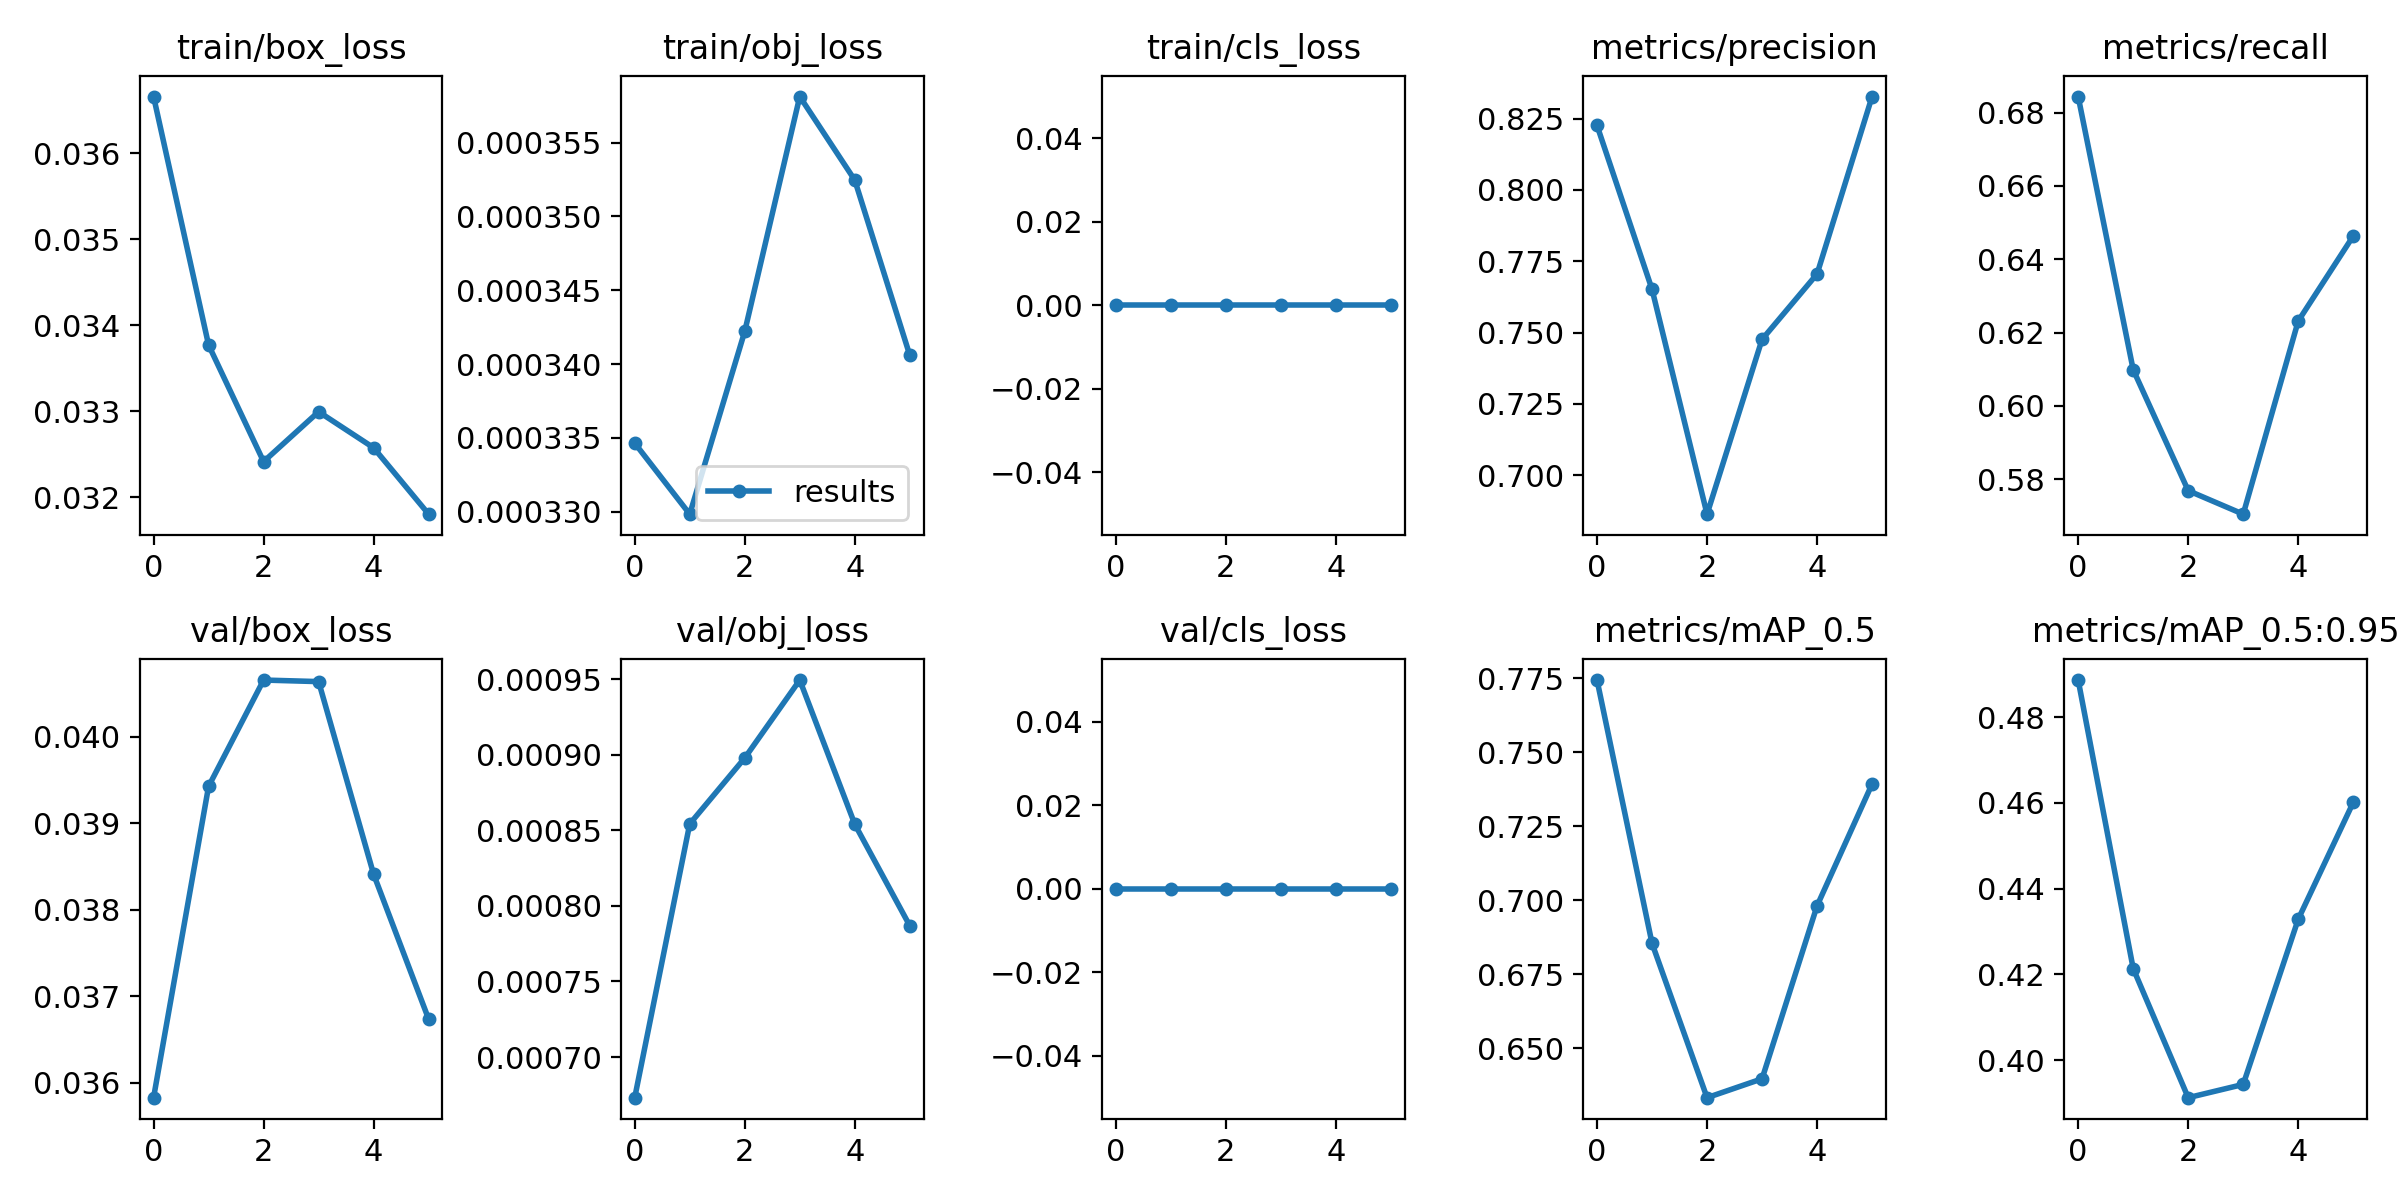

Data behind this chart, as committed beside it:
epoch, train/box_loss, train/obj_loss, train/cls_loss, metrics/precision, metrics/recall, metrics/mAP_0.5, metrics/mAP_0.5:0.95, val/box_loss, val/obj_loss, val/cls_loss, x/lr0, x/lr1, x/lr2
0, 0.03666, 0.0003346, 0, 0.8226, 0.6844, 0.7744, 0.4886, 0.03583, 0.0006731, 0, 0.0003332, 0.0003332, 0.06702
1, 0.03377, 0.0003298, 0, 0.7652, 0.6099, 0.6854, 0.4214, 0.03942, 0.0008542, 0, 0.0006005, 0.0006005, 0.03395
2, 0.03242, 0.0003422, 0, 0.6863, 0.5769, 0.6333, 0.3913, 0.04065, 0.0008978, 0, 0.0008019, 0.0008019, 0.0008178
3, 0.033, 0.0003581, 0, 0.7476, 0.5705, 0.6397, 0.3944, 0.04063, 0.0009493, 0, 0.000703, 0.000703, 0.000703
4, 0.03258, 0.0003525, 0, 0.7705, 0.6231, 0.6981, 0.4329, 0.03841, 0.000854, 0, 0.000703, 0.000703, 0.000703
5, 0.0318, 0.0003406, 0, 0.8328, 0.6463, 0.7393, 0.4601, 0.03673, 0.0007868, 0, 0.000604, 0.000604, 0.000604
